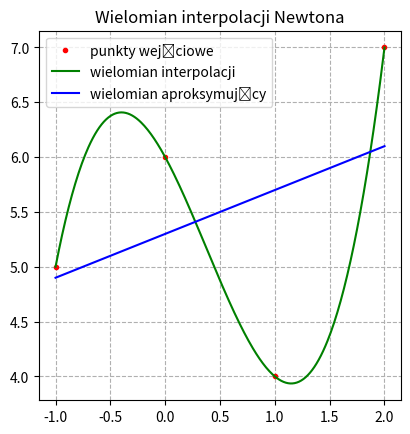

Generate this figure with matplotlib:
"""
[redacted]
Wydzial Informatyki, Zarzadzania i Transportu, rok akademicki 2022/2023
"""

import string
import numpy as np
from matplotlib import pyplot as diagram
from numpy.polynomial import polynomial as P

#dane wejściowe
tablicaX = ([-1, 0, 1, 2])
tablicaY = ([5, 6, 4, 7])

print ('Dane wejściowe:')
for i in range(len(tablicaX)):
	print (string.ascii_uppercase[i],': (',tablicaX[i],',',tablicaY[i],')')

#współczynniki wielomianu
wspolczynnikiWielomianu = P.polyfit(tablicaX,tablicaY, len(tablicaX)-1)

aproksymacja1 = P.polyfit(tablicaX,tablicaY, 1)
aproksymacja2 = P.polyfit(tablicaX,tablicaY, 2)

#wyświetlanie współczynników
print ('Wielomian interpolujący:')
print (np.polynomial.Polynomial(wspolczynnikiWielomianu.round(decimals=3)))

print ('Wielomian aproksymujący pierwszego stopnia:')
print (np.polynomial.Polynomial(aproksymacja1.round(decimals=3)))

print ('Wielomian aproksymujący drugiego stopnia:')
print (np.polynomial.Polynomial(aproksymacja2.round(decimals=3)))

x=np.arange (tablicaX[0], tablicaX[-1]+0.01, 0.01)

#konfiguracja diagramu
diagram.grid(linestyle='--') #styl siatki w tle
diagram.title ('Wielomian interpolacji Newtona') #tytuł
diagram.gca().set_aspect('equal') #zachowanie proporcji na osiach XY
diagram.plot(tablicaX, tablicaY,'r.',label='punkty wejściowe') #punkty, kolor czerwony, użycie kropki
diagram.plot(x, P.polyval(x, wspolczynnikiWielomianu), 'g', label='wielomian interpolacji') #dane z zakresu x i wartości do funkcji za pomocą polyval
diagram.plot(x, P.polyval(x, aproksymacja1), 'b', label='wielomian aproksymujący')
diagram.legend(loc='upper left') #legenda w lewym górnym rogu
diagram.show()
